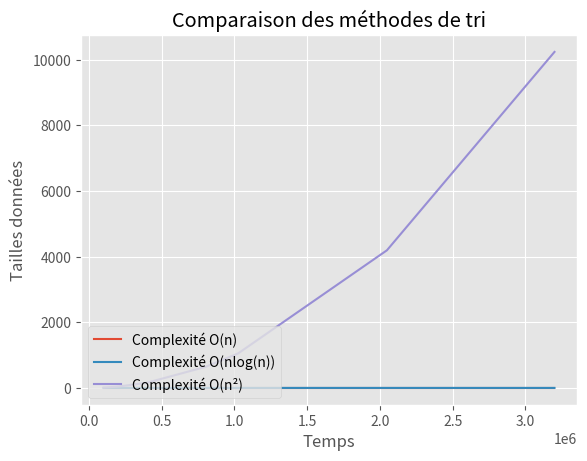

Here is the Python script that generated this plot:
import matplotlib.pyplot as plt
import math

TAILLES = [
    1*math.pow(10, 5),
    2*math.pow(10, 5),
    4*math.pow(10, 5),
    8*math.pow(10, 5),
    1.024 * math.pow(10, 6),
    2.048 * math.pow(10, 6),
    3.2*math.pow(10, 6),
]

PC_SPEED = math.pow(10,9) 

COMPLEXITE_THEORIQUE_LENT = [(n*n)/PC_SPEED for n in TAILLES] # --------------- n²
COMPLEXITE_THEORIQUE_BEST = [ n/PC_SPEED for n in TAILLES] # ------------------ n
COMPLEXITE_THEORIQUE_RAPIDE = [(n*math.log2(n))/PC_SPEED for n in TAILLES] # ---n log(n)

TRI_INSERTION_RANDOM = [10.59, 37.14, 171.72, 724.29, 3167,10990,12445]
TRI_INSERTION_SORTED = [0.00, 0.00, 0.001, 0.001, 0.03, 0.05, 0.008]
TRI_INSERTION_REVERSE = [20.5, 74.55, 346.44,
                         1418.81, 2427.63, 9491.35, 23473.84]

TRI_FUSION_RANDOM = [0.33, 0.69, 1.40, 2.89, 3.69, 7.54, 11.97]
TRI_FUSION_SORTED = [0.32, 0.69, 1.38, 2.81, 3.61, 7.33, 11.69]
TRI_FUSION_REVERSE = [0.33, 0.67, 1.39, 2.83, 3.58, 7.32, 11.72]


TRI_TAS_RANDOM = [0.02, 0.04, 0.09, 0.18, 0.24, 0.54, 0.89]
TRI_TAS_SORTED = [0.014, 0.031, 0.07, 0.14, 0.18, 0.36, 0.60]
TRI_TAS_REVERSE = [0.014, 0.030, 0.063, 0.13, 0.19, 0.37, 0.62]

TRI_RAPIDE_RANDOM = [0.01, 0.02, 0.05, 0.10, 0.13, 0.26, 0.42]
TRI_RAPIDE_SORTED = [0.004, 0.007, 0.02, 0.03, 0.041, 0.09, 0.132]
TRI_RAPIDE_REVERSE = [0.003, 0.007, 0.02, 0.03, 0.04, 0.08, 0.134]

plt.style.use("ggplot")
plt.figure()

plt.plot(TAILLES, COMPLEXITE_THEORIQUE_BEST, label="Complexité O(n)")
plt.plot(TAILLES, COMPLEXITE_THEORIQUE_RAPIDE, label="Complexité O(nlog(n))")
plt.plot(TAILLES, COMPLEXITE_THEORIQUE_LENT, label="Complexité O(n²)")



plt.title("Comparaison des méthodes de tri")
plt.xlabel("Temps")
plt.ylabel("Tailles données")
plt.legend(loc="lower left")
plt.savefig("COMPARAISON_TRI.png")
plt.show()